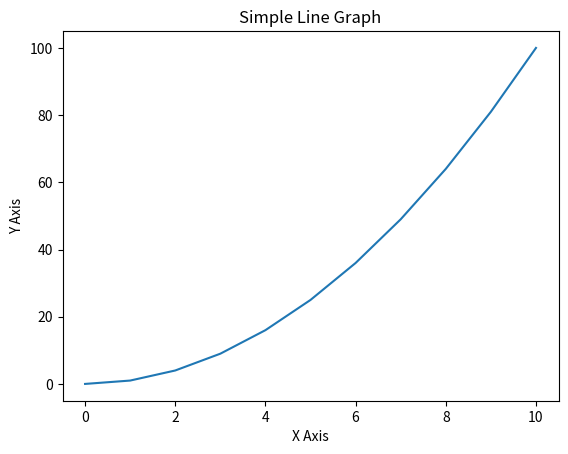

Here is the Python script that generated this plot:
import matplotlib.pyplot as plt

# Define x values (1-10)
x = [i for i in range(11)]

# Define y values (random data for simplicity)
y = [i**2 for i in range(11)]

# Create the figure and axis
fig, ax = plt.subplots()

# Plot the line graph
ax.plot(x, y)

# Set title and labels
ax.set_title('Simple Line Graph')
ax.set_xlabel('X Axis')
ax.set_ylabel('Y Axis')

# Save the graph as PNG
plt.savefig('graph.png')

# Close all open windows
plt.close()
